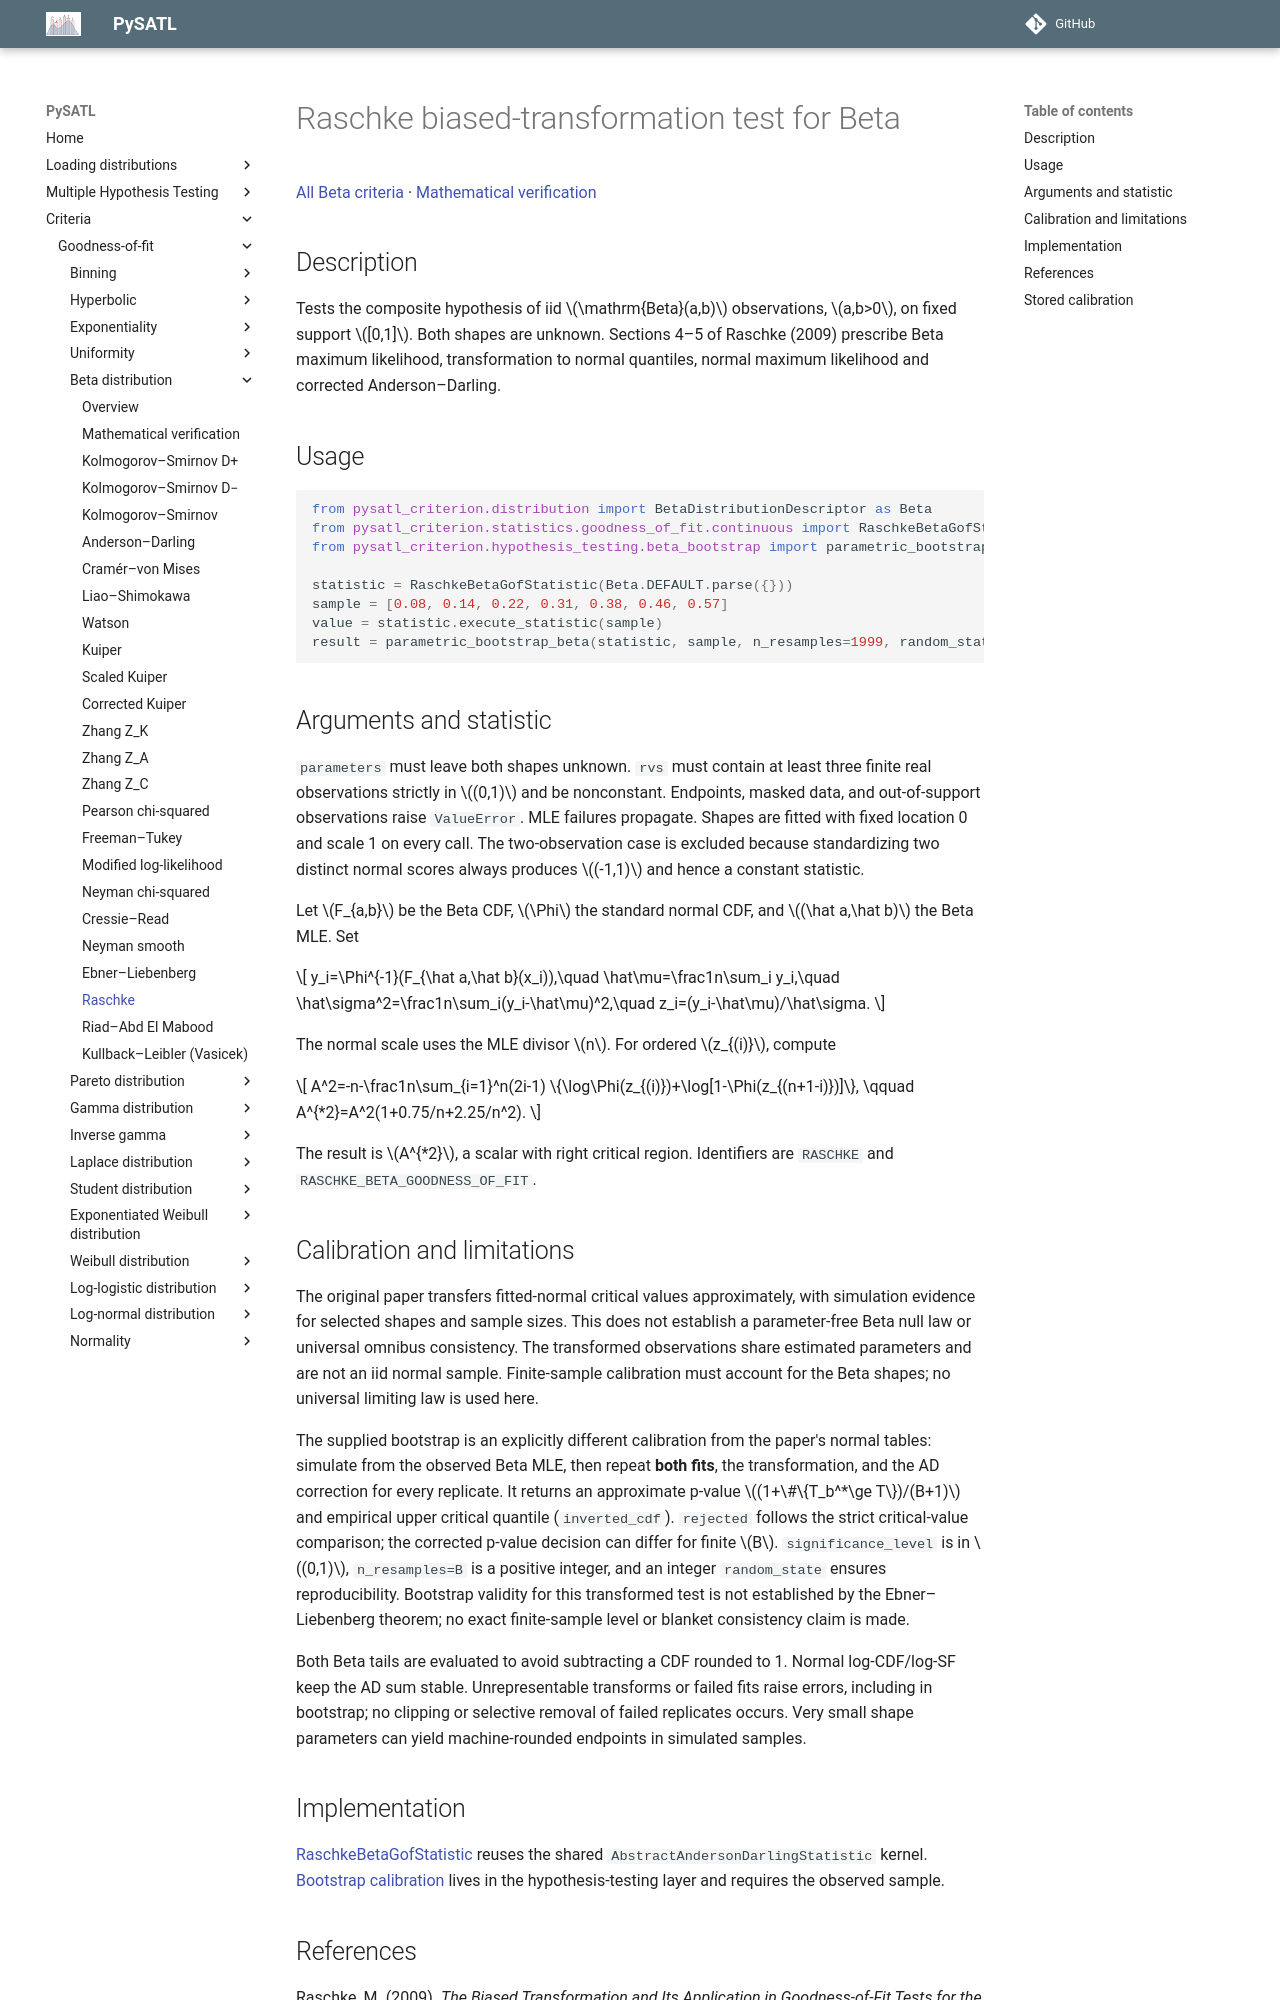

repository: PySATL/pysatl-criterion · page: en/main/criteria/goodness-of-fit/beta/raschke_beta_criterion/index.html · generator: mkdocs

# Raschke biased-transformation test for Beta

[All Beta criteria](index.md) · [Mathematical verification](mathematical-validation.md)

## Description

Tests the composite hypothesis of iid $\mathrm{Beta}(a,b)$ observations,
$a,b>0$, on fixed support $[0,1]$. Both shapes are unknown. Sections 4–5
of Raschke (2009) prescribe Beta maximum likelihood, transformation to normal
quantiles, normal maximum likelihood and corrected Anderson–Darling.

## Usage

```python
from pysatl_criterion.distribution import BetaDistributionDescriptor as Beta
from pysatl_criterion.statistics.goodness_of_fit.continuous import RaschkeBetaGofStatistic
from pysatl_criterion.hypothesis_testing.beta_bootstrap import parametric_bootstrap_beta

statistic = RaschkeBetaGofStatistic(Beta.DEFAULT.parse({}))
sample = [0.08, 0.14, 0.22, 0.31, 0.38, 0.46, 0.57]
value = statistic.execute_statistic(sample)
result = parametric_bootstrap_beta(statistic, sample, n_resamples=1999, random_state=2026)
```

## Arguments and statistic

`parameters` must leave both shapes unknown. `rvs` must contain at least three
finite real observations strictly in $(0,1)$ and be nonconstant. Endpoints,
masked data, and out-of-support observations raise `ValueError`. MLE failures
propagate. Shapes are fitted with fixed location 0 and scale 1 on every call.
The two-observation case is excluded because standardizing two distinct normal
scores always produces $(-1,1)$ and hence a constant statistic.

Let $F_{a,b}$ be the Beta CDF, $\Phi$ the standard normal CDF, and
$(\hat a,\hat b)$ the Beta MLE. Set

$$
y_i=\Phi^{-1}(F_{\hat a,\hat b}(x_i)),\quad
\hat\mu=\frac1n\sum_i y_i,\quad
\hat\sigma^2=\frac1n\sum_i(y_i-\hat\mu)^2,\quad
z_i=(y_i-\hat\mu)/\hat\sigma.
$$

The normal scale uses the MLE divisor $n$. For ordered $z_{(i)}$, compute

$$
A^2=-n-\frac1n\sum_{i=1}^n(2i-1)
\{\log\Phi(z_{(i)})+\log[1-\Phi(z_{(n+1-i)})]\},
\qquad A^{*2}=A^2(1+0.75/n+2.25/n^2).
$$

The result is $A^{*2}$, a scalar with right critical region. Identifiers are
`RASCHKE` and `RASCHKE_BETA_GOODNESS_OF_FIT`.

## Calibration and limitations

The original paper transfers fitted-normal critical values approximately,
with simulation evidence for selected shapes and sample sizes. This does not
establish a parameter-free Beta null law or universal omnibus consistency.
The transformed observations share estimated parameters and are not an iid
normal sample. Finite-sample calibration must account for the Beta shapes;
no universal limiting law is used here.

The supplied bootstrap is an explicitly different calibration from the paper's
normal tables: simulate from the observed Beta MLE, then repeat **both fits**,
the transformation, and the AD correction for every replicate. It returns
an approximate p-value $(1+\#\{T_b^*\ge T\})/(B+1)$ and empirical upper
critical quantile (`inverted_cdf`). `rejected` follows the strict critical-value
comparison; the corrected p-value decision can differ for finite $B$.
`significance_level` is in $(0,1)$, `n_resamples=B` is a positive integer, and
an integer `random_state` ensures reproducibility. Bootstrap validity for
this transformed test is not established by the Ebner–Liebenberg theorem;
no exact finite-sample level or blanket consistency claim is made.

Both Beta tails are evaluated to avoid subtracting a CDF rounded to 1.
Normal log-CDF/log-SF keep the AD sum stable. Unrepresentable transforms or
failed fits raise errors, including in bootstrap; no clipping or selective
removal of failed replicates occurs. Very small shape parameters can yield
machine-rounded endpoints in simulated samples.
